Image classification data set "GCD" (stefan-alex02/UBB-Y3-AI-Research on GitHub). Class labels (7): cumulus, altocumulus, cirrus, clear sky, stratocumulus, cumulonimbus, mixed clouds.

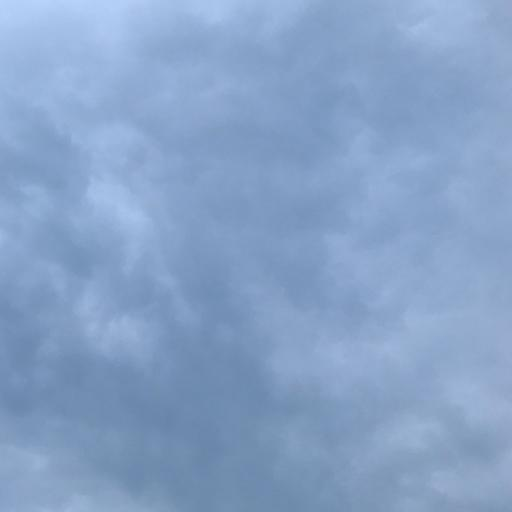
Label: cumulonimbus

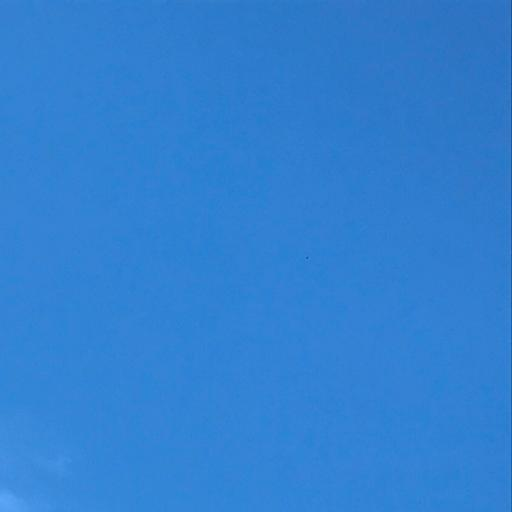
Label: clear sky

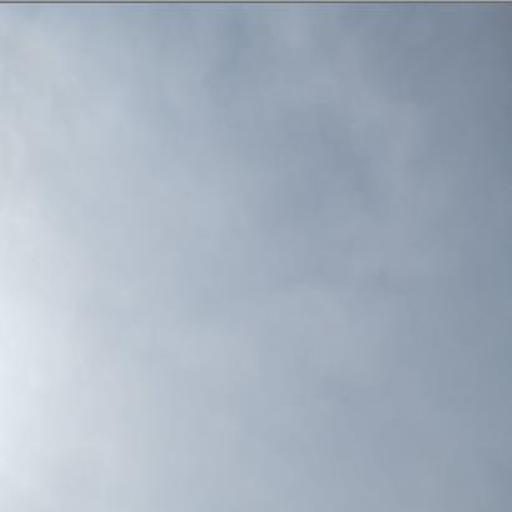
Label: cirrus

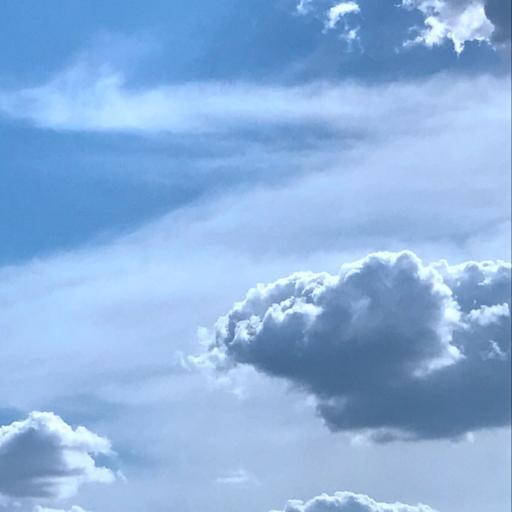
Label: mixed clouds

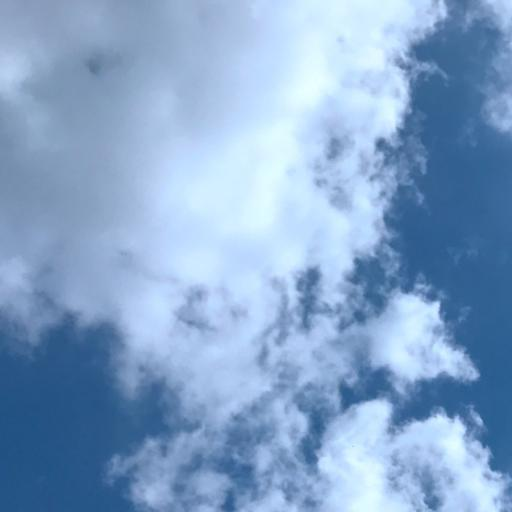
Label: cumulus

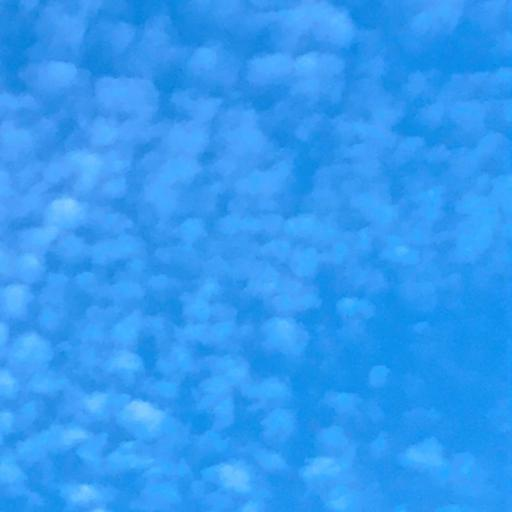
Label: altocumulus
